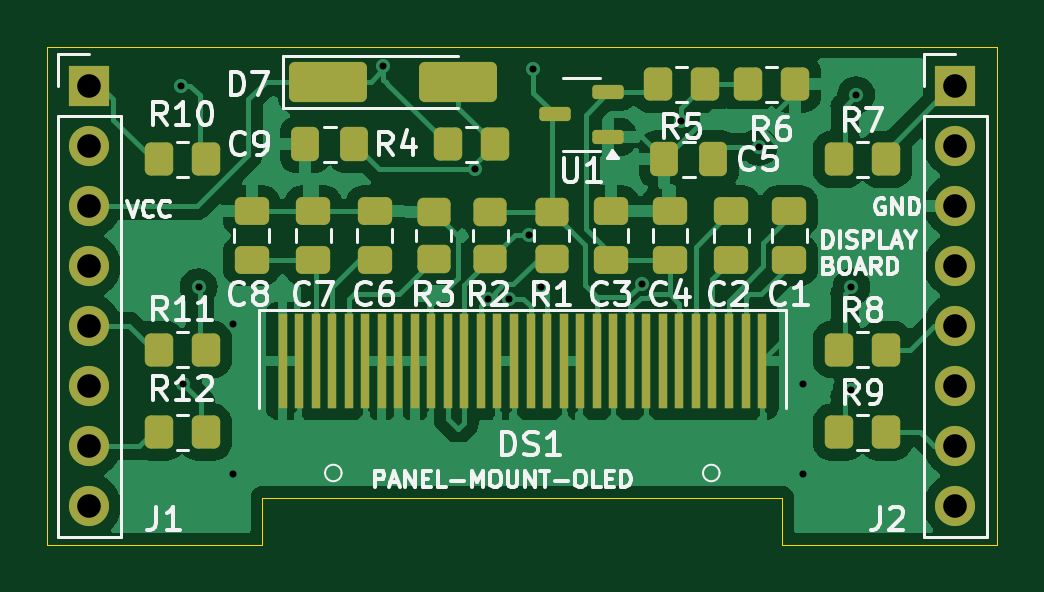
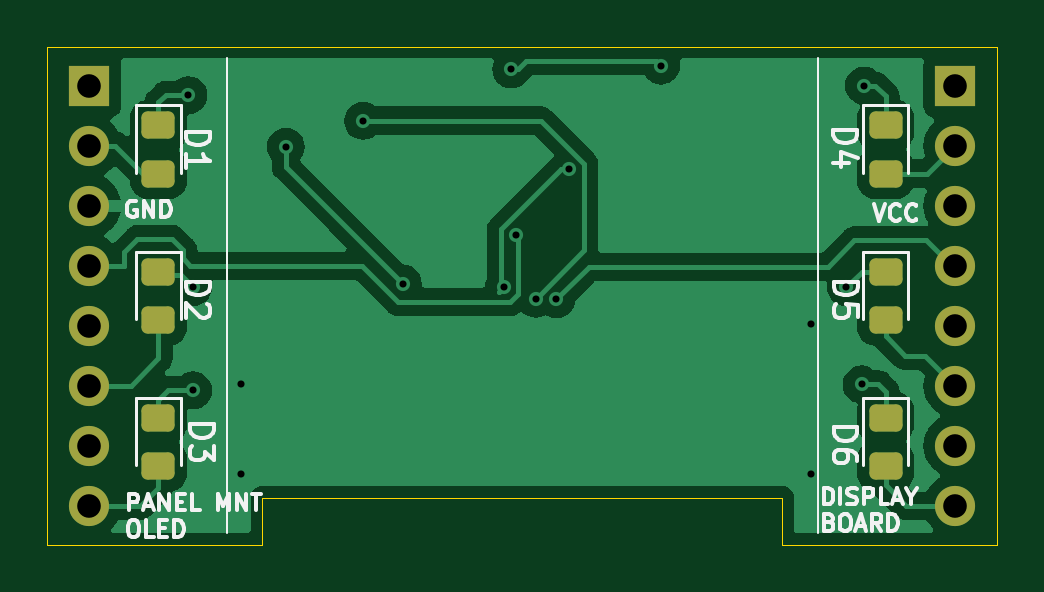
Circuit board: 11 layer files. Board 40.2 x 21.1 mm.
- bottom_copper: panel-mount-oled-display-display-board-B_Cu.gbr (41874 bytes)
- bottom_mask: panel-mount-oled-display-display-board-B_Mask.gbr (2109 bytes)
- paste: panel-mount-oled-display-display-board-B_Paste.gbr (1578 bytes)
- bottom_silk: panel-mount-oled-display-display-board-B_Silkscreen.gbr (21298 bytes)
- outline: panel-mount-oled-display-display-board-Edge_Cuts.gbr (955 bytes)
- top_copper: panel-mount-oled-display-display-board-F_Cu.gbr (77207 bytes)
- top_mask: panel-mount-oled-display-display-board-F_Mask.gbr (5082 bytes)
- paste: panel-mount-oled-display-display-board-F_Paste.gbr (4546 bytes)
- top_silk: panel-mount-oled-display-display-board-F_Silkscreen.gbr (52216 bytes)
- drill: panel-mount-oled-display-display-board-NPTH.drl (297 bytes)
- drill: panel-mount-oled-display-display-board-PTH.drl (1003 bytes)

=== bottom_copper: panel-mount-oled-display-display-board-B_Cu.gbr (41874 bytes, source omitted) ===
=== bottom_mask: panel-mount-oled-display-display-board-B_Mask.gbr (2109 bytes, source withheld) ===
=== paste: panel-mount-oled-display-display-board-B_Paste.gbr (1578 bytes, source withheld) ===
=== bottom_silk: panel-mount-oled-display-display-board-B_Silkscreen.gbr (21298 bytes, source omitted) ===
=== outline: panel-mount-oled-display-display-board-Edge_Cuts.gbr ===
%TF.GenerationSoftware,KiCad,Pcbnew,7.0.11+dfsg-1build4*%
%TF.CreationDate,2026-06-07T17:52:00-05:00*%
%TF.ProjectId,panel-mount-oled-display-display-board,70616e65-6c2d-46d6-9f75-6e742d6f6c65,rev?*%
%TF.SameCoordinates,Original*%
%TF.FileFunction,Profile,NP*%
%FSLAX46Y46*%
G04 Gerber Fmt 4.6, Leading zero omitted, Abs format (unit mm)*
G04 Created by KiCad (PCBNEW 7.0.11+dfsg-1build4) date 2026-06-07 17:52:00*
%MOMM*%
%LPD*%
G01*
G04 APERTURE LIST*
%TA.AperFunction,Profile*%
%ADD10C,0.050000*%
%TD*%
G04 APERTURE END LIST*
D10*
X101350000Y-100000000D02*
X101350000Y-121100000D01*
X101350000Y-100000000D02*
X141550000Y-100000000D01*
X110450000Y-119100000D02*
X132450000Y-119100000D01*
X110450000Y-121100000D02*
X110450000Y-119100000D01*
X132450000Y-121100000D02*
X141550000Y-121100000D01*
X132450000Y-121100000D02*
X132450000Y-119100000D01*
X101350000Y-121100000D02*
X110450000Y-121100000D01*
X141550000Y-100000000D02*
X141550000Y-121100000D01*
M02*

=== top_copper: panel-mount-oled-display-display-board-F_Cu.gbr (77207 bytes, source omitted) ===
=== top_mask: panel-mount-oled-display-display-board-F_Mask.gbr ===
%TF.GenerationSoftware,KiCad,Pcbnew,7.0.11+dfsg-1build4*%
%TF.CreationDate,2026-06-07T17:52:00-05:00*%
%TF.ProjectId,panel-mount-oled-display-display-board,70616e65-6c2d-46d6-9f75-6e742d6f6c65,rev?*%
%TF.SameCoordinates,Original*%
%TF.FileFunction,Soldermask,Top*%
%TF.FilePolarity,Negative*%
%FSLAX46Y46*%
G04 Gerber Fmt 4.6, Leading zero omitted, Abs format (unit mm)*
G04 Created by KiCad (PCBNEW 7.0.11+dfsg-1build4) date 2026-06-07 17:52:00*
%MOMM*%
%LPD*%
G01*
G04 APERTURE LIST*
G04 Aperture macros list*
%AMRoundRect*
0 Rectangle with rounded corners*
0 $1 Rounding radius*
0 $2 $3 $4 $5 $6 $7 $8 $9 X,Y pos of 4 corners*
0 Add a 4 corners polygon primitive as box body*
4,1,4,$2,$3,$4,$5,$6,$7,$8,$9,$2,$3,0*
0 Add four circle primitives for the rounded corners*
1,1,$1+$1,$2,$3*
1,1,$1+$1,$4,$5*
1,1,$1+$1,$6,$7*
1,1,$1+$1,$8,$9*
0 Add four rect primitives between the rounded corners*
20,1,$1+$1,$2,$3,$4,$5,0*
20,1,$1+$1,$4,$5,$6,$7,0*
20,1,$1+$1,$6,$7,$8,$9,0*
20,1,$1+$1,$8,$9,$2,$3,0*%
G04 Aperture macros list end*
%ADD10RoundRect,0.250000X-0.337500X-0.475000X0.337500X-0.475000X0.337500X0.475000X-0.337500X0.475000X0*%
%ADD11RoundRect,0.250000X0.450000X-0.350000X0.450000X0.350000X-0.450000X0.350000X-0.450000X-0.350000X0*%
%ADD12RoundRect,0.250000X-0.475000X0.337500X-0.475000X-0.337500X0.475000X-0.337500X0.475000X0.337500X0*%
%ADD13RoundRect,0.250000X0.475000X-0.337500X0.475000X0.337500X-0.475000X0.337500X-0.475000X-0.337500X0*%
%ADD14R,0.400000X4.000000*%
%ADD15RoundRect,0.250000X-0.350000X-0.450000X0.350000X-0.450000X0.350000X0.450000X-0.350000X0.450000X0*%
%ADD16RoundRect,0.250000X-0.450000X0.350000X-0.450000X-0.350000X0.450000X-0.350000X0.450000X0.350000X0*%
%ADD17RoundRect,0.250000X0.350000X0.450000X-0.350000X0.450000X-0.350000X-0.450000X0.350000X-0.450000X0*%
%ADD18R,1.700000X1.700000*%
%ADD19O,1.700000X1.700000*%
%ADD20RoundRect,0.150000X0.512500X0.150000X-0.512500X0.150000X-0.512500X-0.150000X0.512500X-0.150000X0*%
%ADD21RoundRect,0.250000X-1.400000X-0.600000X1.400000X-0.600000X1.400000X0.600000X-1.400000X0.600000X0*%
G04 APERTURE END LIST*
D10*
%TO.C,C9*%
X112262500Y-104140000D03*
X114337500Y-104140000D03*
%TD*%
D11*
%TO.C,R3*%
X117700000Y-109000000D03*
X117700000Y-107000000D03*
%TD*%
D12*
%TO.C,C8*%
X110000000Y-106962500D03*
X110000000Y-109037500D03*
%TD*%
D13*
%TO.C,C2*%
X130300000Y-109037500D03*
X130300000Y-106962500D03*
%TD*%
D12*
%TO.C,C6*%
X115200000Y-106962500D03*
X115200000Y-109037500D03*
%TD*%
D14*
%TO.C,DS1*%
X131600000Y-113300000D03*
X130900000Y-113300000D03*
X130200000Y-113300000D03*
X129500000Y-113300000D03*
X128800000Y-113300000D03*
X128100000Y-113300000D03*
X127400000Y-113300000D03*
X126700000Y-113300000D03*
X126000000Y-113300000D03*
X125300000Y-113300000D03*
X124600000Y-113300000D03*
X123900000Y-113300000D03*
X123200000Y-113300000D03*
X122500000Y-113300000D03*
X121800000Y-113300000D03*
X121100000Y-113300000D03*
X120400000Y-113300000D03*
X119700000Y-113300000D03*
X119000000Y-113300000D03*
X118300000Y-113300000D03*
X117600000Y-113300000D03*
X116900000Y-113300000D03*
X116200000Y-113300000D03*
X115500000Y-113300000D03*
X114800000Y-113300000D03*
X114100000Y-113300000D03*
X113400000Y-113300000D03*
X112700000Y-113300000D03*
X112000000Y-113300000D03*
X111300000Y-113300000D03*
%TD*%
D15*
%TO.C,R8*%
X134850000Y-112825000D03*
X136850000Y-112825000D03*
%TD*%
%TO.C,R7*%
X134850000Y-104775000D03*
X136850000Y-104775000D03*
%TD*%
D12*
%TO.C,C4*%
X127700000Y-106962500D03*
X127700000Y-109037500D03*
%TD*%
D16*
%TO.C,R2*%
X120100000Y-107000000D03*
X120100000Y-109000000D03*
%TD*%
D17*
%TO.C,R10*%
X108050000Y-104775000D03*
X106050000Y-104775000D03*
%TD*%
D15*
%TO.C,R9*%
X134850000Y-116325000D03*
X136850000Y-116325000D03*
%TD*%
D18*
%TO.C,J2*%
X139780000Y-101660000D03*
D19*
X139780000Y-104200000D03*
X139780000Y-106740000D03*
X139780000Y-109280000D03*
X139780000Y-111820000D03*
X139780000Y-114360000D03*
X139780000Y-116900000D03*
X139780000Y-119440000D03*
%TD*%
D15*
%TO.C,R4*%
X118300000Y-104140000D03*
X120300000Y-104140000D03*
%TD*%
%TO.C,R5*%
X127200000Y-101600000D03*
X129200000Y-101600000D03*
%TD*%
D13*
%TO.C,C1*%
X132750000Y-109037500D03*
X132750000Y-106962500D03*
%TD*%
D16*
%TO.C,R1*%
X122700000Y-107000000D03*
X122700000Y-109000000D03*
%TD*%
D17*
%TO.C,R11*%
X108050000Y-112825000D03*
X106050000Y-112825000D03*
%TD*%
D20*
%TO.C,U1*%
X125095000Y-103820000D03*
X125095000Y-101920000D03*
X122820000Y-102870000D03*
%TD*%
D12*
%TO.C,C3*%
X125200000Y-106962500D03*
X125200000Y-109037500D03*
%TD*%
D18*
%TO.C,J1*%
X103120000Y-101660000D03*
D19*
X103120000Y-104200000D03*
X103120000Y-106740000D03*
X103120000Y-109280000D03*
X103120000Y-111820000D03*
X103120000Y-114360000D03*
X103120000Y-116900000D03*
X103120000Y-119440000D03*
%TD*%
D10*
%TO.C,C5*%
X127465000Y-104775000D03*
X129540000Y-104775000D03*
%TD*%
D17*
%TO.C,R12*%
X108050000Y-116325000D03*
X106050000Y-116325000D03*
%TD*%
D15*
%TO.C,R6*%
X131000000Y-101600000D03*
X133000000Y-101600000D03*
%TD*%
D21*
%TO.C,D7*%
X113245000Y-101500000D03*
X118745000Y-101500000D03*
%TD*%
D12*
%TO.C,C7*%
X112600000Y-106962500D03*
X112600000Y-109037500D03*
%TD*%
M02*

=== paste: panel-mount-oled-display-display-board-F_Paste.gbr ===
%TF.GenerationSoftware,KiCad,Pcbnew,7.0.11+dfsg-1build4*%
%TF.CreationDate,2026-06-07T17:52:00-05:00*%
%TF.ProjectId,panel-mount-oled-display-display-board,70616e65-6c2d-46d6-9f75-6e742d6f6c65,rev?*%
%TF.SameCoordinates,Original*%
%TF.FileFunction,Paste,Top*%
%TF.FilePolarity,Positive*%
%FSLAX46Y46*%
G04 Gerber Fmt 4.6, Leading zero omitted, Abs format (unit mm)*
G04 Created by KiCad (PCBNEW 7.0.11+dfsg-1build4) date 2026-06-07 17:52:00*
%MOMM*%
%LPD*%
G01*
G04 APERTURE LIST*
G04 Aperture macros list*
%AMRoundRect*
0 Rectangle with rounded corners*
0 $1 Rounding radius*
0 $2 $3 $4 $5 $6 $7 $8 $9 X,Y pos of 4 corners*
0 Add a 4 corners polygon primitive as box body*
4,1,4,$2,$3,$4,$5,$6,$7,$8,$9,$2,$3,0*
0 Add four circle primitives for the rounded corners*
1,1,$1+$1,$2,$3*
1,1,$1+$1,$4,$5*
1,1,$1+$1,$6,$7*
1,1,$1+$1,$8,$9*
0 Add four rect primitives between the rounded corners*
20,1,$1+$1,$2,$3,$4,$5,0*
20,1,$1+$1,$4,$5,$6,$7,0*
20,1,$1+$1,$6,$7,$8,$9,0*
20,1,$1+$1,$8,$9,$2,$3,0*%
G04 Aperture macros list end*
%ADD10RoundRect,0.250000X-0.337500X-0.475000X0.337500X-0.475000X0.337500X0.475000X-0.337500X0.475000X0*%
%ADD11RoundRect,0.250000X0.450000X-0.350000X0.450000X0.350000X-0.450000X0.350000X-0.450000X-0.350000X0*%
%ADD12RoundRect,0.250000X-0.475000X0.337500X-0.475000X-0.337500X0.475000X-0.337500X0.475000X0.337500X0*%
%ADD13RoundRect,0.250000X0.475000X-0.337500X0.475000X0.337500X-0.475000X0.337500X-0.475000X-0.337500X0*%
%ADD14R,0.400000X4.000000*%
%ADD15RoundRect,0.250000X-0.350000X-0.450000X0.350000X-0.450000X0.350000X0.450000X-0.350000X0.450000X0*%
%ADD16RoundRect,0.250000X-0.450000X0.350000X-0.450000X-0.350000X0.450000X-0.350000X0.450000X0.350000X0*%
%ADD17RoundRect,0.250000X0.350000X0.450000X-0.350000X0.450000X-0.350000X-0.450000X0.350000X-0.450000X0*%
%ADD18RoundRect,0.150000X0.512500X0.150000X-0.512500X0.150000X-0.512500X-0.150000X0.512500X-0.150000X0*%
%ADD19RoundRect,0.250000X-1.400000X-0.600000X1.400000X-0.600000X1.400000X0.600000X-1.400000X0.600000X0*%
G04 APERTURE END LIST*
D10*
%TO.C,C9*%
X112262500Y-104140000D03*
X114337500Y-104140000D03*
%TD*%
D11*
%TO.C,R3*%
X117700000Y-109000000D03*
X117700000Y-107000000D03*
%TD*%
D12*
%TO.C,C8*%
X110000000Y-106962500D03*
X110000000Y-109037500D03*
%TD*%
D13*
%TO.C,C2*%
X130300000Y-109037500D03*
X130300000Y-106962500D03*
%TD*%
D12*
%TO.C,C6*%
X115200000Y-106962500D03*
X115200000Y-109037500D03*
%TD*%
D14*
%TO.C,DS1*%
X131600000Y-113300000D03*
X130900000Y-113300000D03*
X130200000Y-113300000D03*
X129500000Y-113300000D03*
X128800000Y-113300000D03*
X128100000Y-113300000D03*
X127400000Y-113300000D03*
X126700000Y-113300000D03*
X126000000Y-113300000D03*
X125300000Y-113300000D03*
X124600000Y-113300000D03*
X123900000Y-113300000D03*
X123200000Y-113300000D03*
X122500000Y-113300000D03*
X121800000Y-113300000D03*
X121100000Y-113300000D03*
X120400000Y-113300000D03*
X119700000Y-113300000D03*
X119000000Y-113300000D03*
X118300000Y-113300000D03*
X117600000Y-113300000D03*
X116900000Y-113300000D03*
X116200000Y-113300000D03*
X115500000Y-113300000D03*
X114800000Y-113300000D03*
X114100000Y-113300000D03*
X113400000Y-113300000D03*
X112700000Y-113300000D03*
X112000000Y-113300000D03*
X111300000Y-113300000D03*
%TD*%
D15*
%TO.C,R8*%
X134850000Y-112825000D03*
X136850000Y-112825000D03*
%TD*%
%TO.C,R7*%
X134850000Y-104775000D03*
X136850000Y-104775000D03*
%TD*%
D12*
%TO.C,C4*%
X127700000Y-106962500D03*
X127700000Y-109037500D03*
%TD*%
D16*
%TO.C,R2*%
X120100000Y-107000000D03*
X120100000Y-109000000D03*
%TD*%
D17*
%TO.C,R10*%
X108050000Y-104775000D03*
X106050000Y-104775000D03*
%TD*%
D15*
%TO.C,R9*%
X134850000Y-116325000D03*
X136850000Y-116325000D03*
%TD*%
%TO.C,R4*%
X118300000Y-104140000D03*
X120300000Y-104140000D03*
%TD*%
%TO.C,R5*%
X127200000Y-101600000D03*
X129200000Y-101600000D03*
%TD*%
D13*
%TO.C,C1*%
X132750000Y-109037500D03*
X132750000Y-106962500D03*
%TD*%
D16*
%TO.C,R1*%
X122700000Y-107000000D03*
X122700000Y-109000000D03*
%TD*%
D17*
%TO.C,R11*%
X108050000Y-112825000D03*
X106050000Y-112825000D03*
%TD*%
D18*
%TO.C,U1*%
X125095000Y-103820000D03*
X125095000Y-101920000D03*
X122820000Y-102870000D03*
%TD*%
D12*
%TO.C,C3*%
X125200000Y-106962500D03*
X125200000Y-109037500D03*
%TD*%
D10*
%TO.C,C5*%
X127465000Y-104775000D03*
X129540000Y-104775000D03*
%TD*%
D17*
%TO.C,R12*%
X108050000Y-116325000D03*
X106050000Y-116325000D03*
%TD*%
D15*
%TO.C,R6*%
X131000000Y-101600000D03*
X133000000Y-101600000D03*
%TD*%
D19*
%TO.C,D7*%
X113245000Y-101500000D03*
X118745000Y-101500000D03*
%TD*%
D12*
%TO.C,C7*%
X112600000Y-106962500D03*
X112600000Y-109037500D03*
%TD*%
M02*

=== top_silk: panel-mount-oled-display-display-board-F_Silkscreen.gbr (52216 bytes, source omitted) ===
=== drill: panel-mount-oled-display-display-board-NPTH.drl ===
M48
; DRILL file {KiCad 7.0.11+dfsg-1build4} date dom 07 jun 2026 17:51:57
; FORMAT={-:-/ absolute / metric / decimal}
; #@! TF.CreationDate,2026-06-07T17:51:57-05:00
; #@! TF.GenerationSoftware,Kicad,Pcbnew,7.0.11+dfsg-1build4
; #@! TF.FileFunction,NonPlated,1,2,NPTH
FMAT,2
METRIC
%
G90
G05
M30

=== drill: panel-mount-oled-display-display-board-PTH.drl ===
M48
; DRILL file {KiCad 7.0.11+dfsg-1build4} date dom 07 jun 2026 17:51:57
; FORMAT={-:-/ absolute / metric / decimal}
; #@! TF.CreationDate,2026-06-07T17:51:57-05:00
; #@! TF.GenerationSoftware,Kicad,Pcbnew,7.0.11+dfsg-1build4
; #@! TF.FileFunction,Plated,1,2,PTH
FMAT,2
METRIC
; #@! TA.AperFunction,Plated,PTH,ViaDrill
T1C0.300
; #@! TA.AperFunction,Plated,PTH,ComponentDrill
T2C1.000
%
G90
G05
T1
X106.985Y-101.651
X107.086Y-114.3
X107.747Y-110.185
X109.22Y-111.76
X109.22Y-118.11
X115.57Y-100.8
X119.465Y-105.187
X120.007Y-110.691
X120.879Y-110.671
X121.737Y-107.967
X121.92Y-100.965
X122.226Y-110.174
X126.505Y-110.033
X128.183Y-103.135
X131.461Y-104.24
X133.35Y-114.3
X133.35Y-118.11
X135.382Y-110.185
X135.382Y-114.554
X135.585Y-102.057
T2
X103.12Y-101.66
X103.12Y-104.2
X103.12Y-106.74
X103.12Y-109.28
X103.12Y-111.82
X103.12Y-114.36
X103.12Y-116.9
X103.12Y-119.44
X139.78Y-101.66
X139.78Y-104.2
X139.78Y-106.74
X139.78Y-109.28
X139.78Y-111.82
X139.78Y-114.36
X139.78Y-116.9
X139.78Y-119.44
M30
